Labelled photos from "images2", an image-classification folder in adarshm11/CS-171. The possible labels are: barn owl, brandts cormorant, california gull, great blue heron, great egret, osprey, pigeon guillemot, turkey vulture.

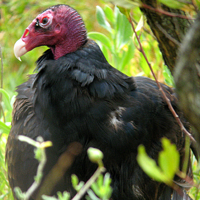
Label: turkey vulture

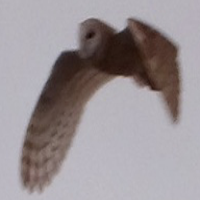
Label: barn owl

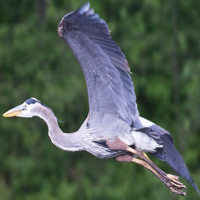
Label: great blue heron

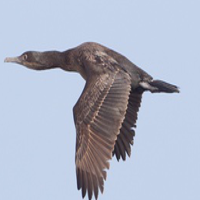
Label: brandts cormorant

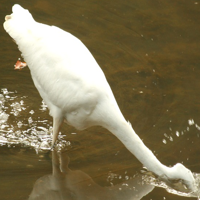
Label: great egret

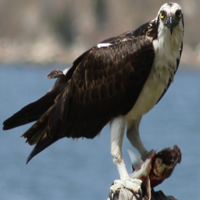
Label: osprey
